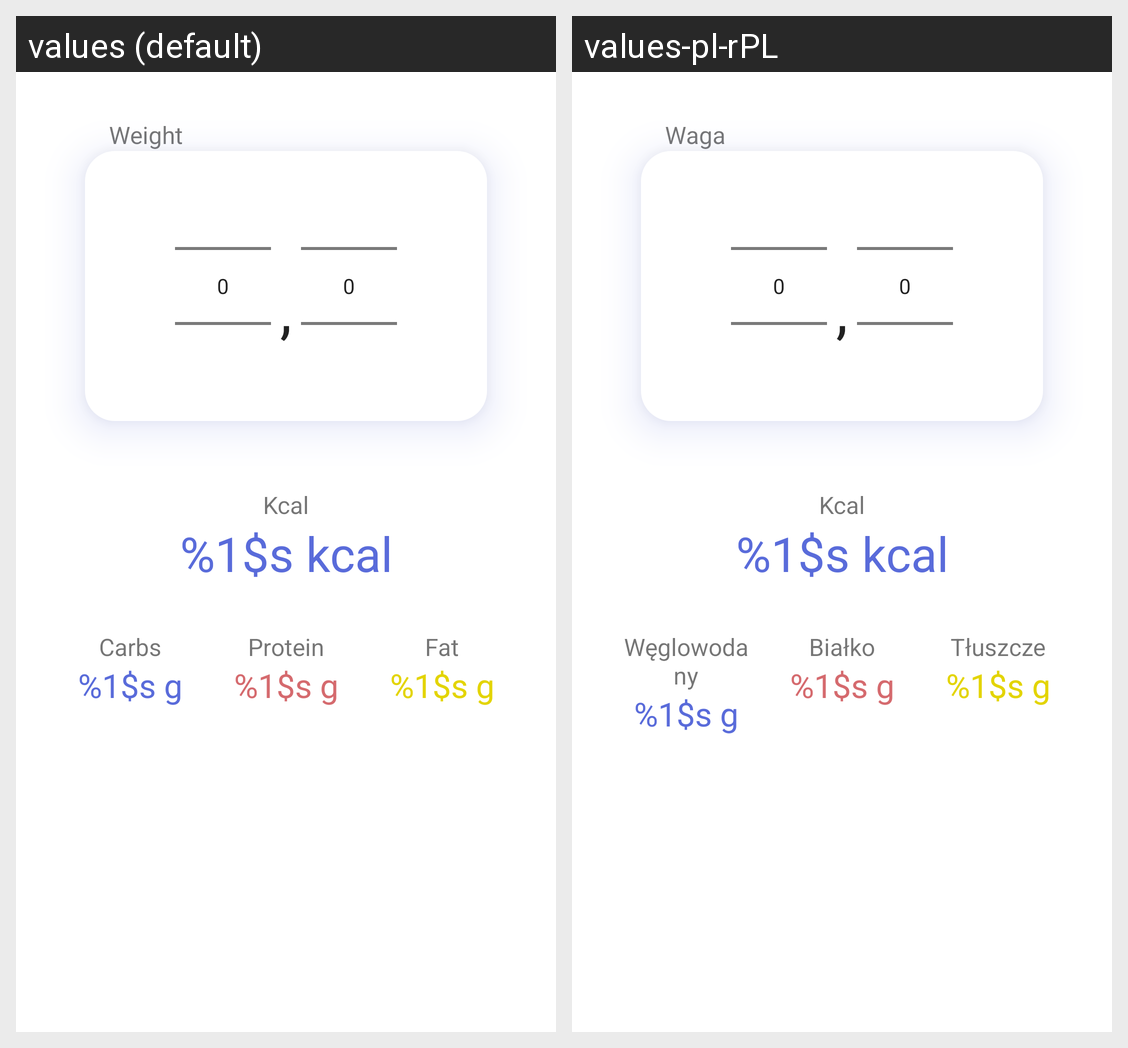

This grid shows one Android layout under two languages. Give, for every string resource on the screen, its name, the default text and each shown locale's text.
Android screen res/layout/select_food_dialog.xml rendered under 2 locales, left to right: values (default), values-pl-rPL. Device: Nexus 5 (rendered at 1080×1920; each locale shown at half size, 540×960, under a caption strip naming it); theme Theme.FitApp.
Strings drawn on this screen, with the default value and each locale's value (text and hints the layout hard-codes, and strings that could not be matched under every locale, appear in the picture but are not listed):

weight
  values: Weight
  values-pl-rPL: Waga

kcal_upper
  values: Kcal
  values-pl-rPL: Kcal  [not translated; the default value is used]

data_kcal
  values: %1$s kcal
  values-pl-rPL: %1$s kcal  [not translated; the default value is used]

carbs
  values: Carbs
  values-pl-rPL: Węglowodany

g
  values: %1$s g
  values-pl-rPL: %1$s g  [not translated; the default value is used]

protein
  values: Protein
  values-pl-rPL: Białko

fat
  values: Fat
  values-pl-rPL: Tłuszcze
